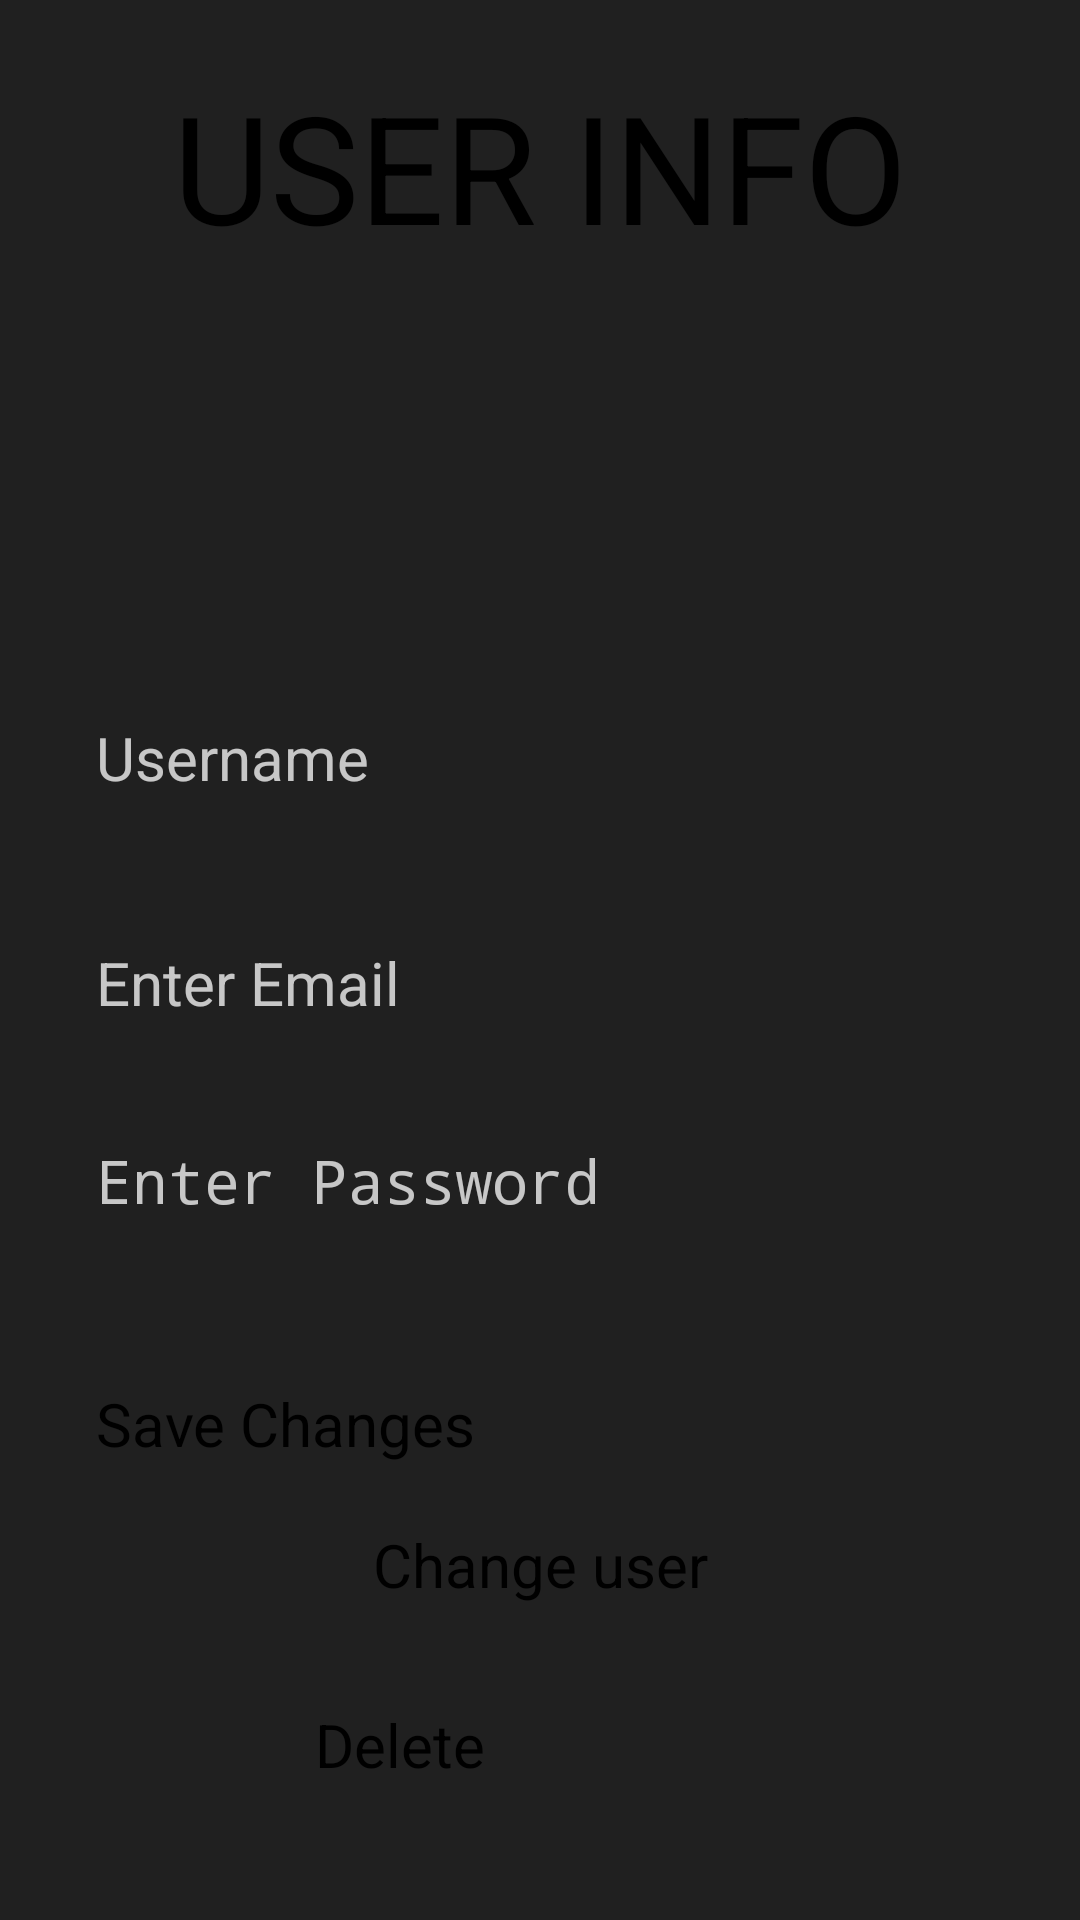

This screen was rendered from an Android layout file. Write that file and the resources it references.
<!-- AndroidManifest.xml: application theme Theme.SCORE_IT -->
<!-- res/layout/activity_change_user_data.xml -->
<?xml version="1.0" encoding="utf-8"?>
<androidx.constraintlayout.widget.ConstraintLayout xmlns:android="http://schemas.android.com/apk/res/android"
    xmlns:app="http://schemas.android.com/apk/res-auto"
    xmlns:tools="http://schemas.android.com/tools"
    android:id="@+id/main"
    style="@style/Background"
    android:orientation="vertical"
    android:padding="12dp"
    tools:context=".controller.activities.ActivityChangeUserData">

    <TextView
        android:id="@+id/title"
        style="@style/LargeText"
        android:layout_width="0dp"
        android:layout_height="wrap_content"
        android:gravity="center"
        android:paddingTop="10dp"
        android:text="@string/user_info"
        app:layout_constraintEnd_toEndOf="parent"
        app:layout_constraintStart_toStartOf="parent"
        app:layout_constraintTop_toTopOf="parent" />

    <EditText
        android:id="@+id/user_name"
        style="@style/EditTextHintStyle"
        android:layout_width="320dp"
        android:layout_height="wrap_content"
        android:layout_marginBottom="24dp"
        android:autofillHints="User 1"
        android:hint="@string/username"
        android:inputType="text"
        android:padding="12dp"
        app:layout_constraintBottom_toTopOf="@id/user_email"
        app:layout_constraintEnd_toEndOf="@id/guideline_margen_derecha"
        app:layout_constraintStart_toStartOf="@id/guideline_margen_izquierda" />

    <EditText
        android:id="@+id/user_email"
        style="@style/EditTextHintStyle"
        android:layout_width="320dp"
        android:layout_height="wrap_content"
        android:layout_marginTop="15dp"
        android:autofillHints=""
        android:hint="@string/email"
        android:inputType="textEmailAddress"
        android:padding="12dp"
        app:layout_constraintBottom_toBottomOf="parent"
        app:layout_constraintEnd_toEndOf="@id/guideline_margen_derecha"
        app:layout_constraintStart_toStartOf="@id/guideline_margen_izquierda"
        app:layout_constraintTop_toTopOf="parent" />

    <EditText
        android:id="@+id/user_password"
        style="@style/EditTextHintStyle"
        android:layout_width="320dp"
        android:layout_height="wrap_content"
        android:layout_marginTop="15dp"
        android:autofillHints=""
        android:hint="@string/enter_password"
        android:inputType="textPassword"
        android:padding="12dp"
        app:layout_constraintEnd_toEndOf="@id/guideline_margen_derecha"
        app:layout_constraintStart_toStartOf="@id/guideline_margen_izquierda"
        app:layout_constraintTop_toBottomOf="@id/user_email" />

    <Button
        android:id="@+id/save_button"
        style="@style/NormalText"
        android:layout_width="320dp"
        android:layout_height="wrap_content"
        android:layout_marginTop="30dp"
        android:backgroundTint="@color/CommonRed"
        android:padding="12dp"
        android:text="@string/save_changes"
        app:layout_constraintEnd_toEndOf="@id/guideline_margen_derecha"
        app:layout_constraintStart_toStartOf="@id/guideline_margen_izquierda"
        app:layout_constraintTop_toBottomOf="@id/user_password" />

    <androidx.constraintlayout.widget.Guideline
        android:id="@+id/guideline_margen_izquierda"
        android:layout_width="wrap_content"
        android:layout_height="0dp"
        android:orientation="vertical"
        app:layout_constraintGuide_percent="0.05" />

    <androidx.constraintlayout.widget.Guideline
        android:id="@+id/guideline_margen_derecha"
        android:layout_width="wrap_content"
        android:layout_height="0dp"
        android:orientation="vertical"
        app:layout_constraintGuide_percent="0.95" />

    <Button
        android:id="@+id/change_user_button"
        style="@style/NormalText"
        android:layout_width="wrap_content"
        android:layout_height="50dp"
        android:layout_marginBottom="10dp"
        android:backgroundTint="@color/CommonRed"
        android:text="@string/change_user"
        app:layout_constraintBottom_toTopOf="@id/delete_button"
        app:layout_constraintEnd_toEndOf="parent"
        app:layout_constraintStart_toStartOf="parent" />

    <Button
        android:id="@+id/delete_button"
        style="@style/NormalText"
        android:layout_width="150dp"
        android:layout_height="50dp"
        android:layout_marginBottom="10dp"
        android:backgroundTint="@color/DarkestBlue"
        android:text="@string/delete_button"
        app:layout_constraintBottom_toBottomOf="parent"
        app:layout_constraintEnd_toEndOf="parent"
        app:layout_constraintStart_toStartOf="parent" />

</androidx.constraintlayout.widget.ConstraintLayout>
<!-- resources referenced by this layout -->
<resources>
  <color name="CommonRed">#CC0000</color>
  <color name="DarkestBlue">#100F33</color>
  <string name="change_user">Change user</string>
  <string name="delete_button">Delete</string>
  <string name="email">Enter Email</string>
  <string name="enter_password">Enter Password</string>
  <string name="save_changes">Save Changes</string>
  <string name="user_info">USER INFO</string>
  <string name="username">Username</string>
  <style name="Background">
          <item name="android:background">@color/DarkestGray</item>
          <item name="android:layout_width">match_parent</item>
          <item name="android:layout_height">match_parent</item>
      </style>
  <style name="EditTextHintStyle">
          <item name="android:textColorHint">@color/TransparentWhite</item>
          <item name="fontFamily">@font/score_it</item>
          <item name="android:textColor">@color/White</item>
          <item name="android:backgroundTint">@color/DarkestRed</item>
          <item name="android:textSize">20sp</item>
      </style>
  <style name="LargeText" parent="GenericText">
          <item name="android:textSize">50sp</item>
      </style>
  <style name="NormalText" parent="GenericText">
          <item name="android:textSize">20sp</item>
      </style>
  <color name="DarkestGray">#202020</color>
  <color name="TransparentWhite">#BFFFFFFF</color>
  <color name="White">#FFFFFF</color>
  <color name="DarkestRed">#990000</color>
  <style name="GenericText">
          <item name="android:textColor">@color/White</item>
          <item name="android:textStyle">bold</item>
          <item name="android:fontFamily">@font/score_it</item>
      </style>
</resources>
